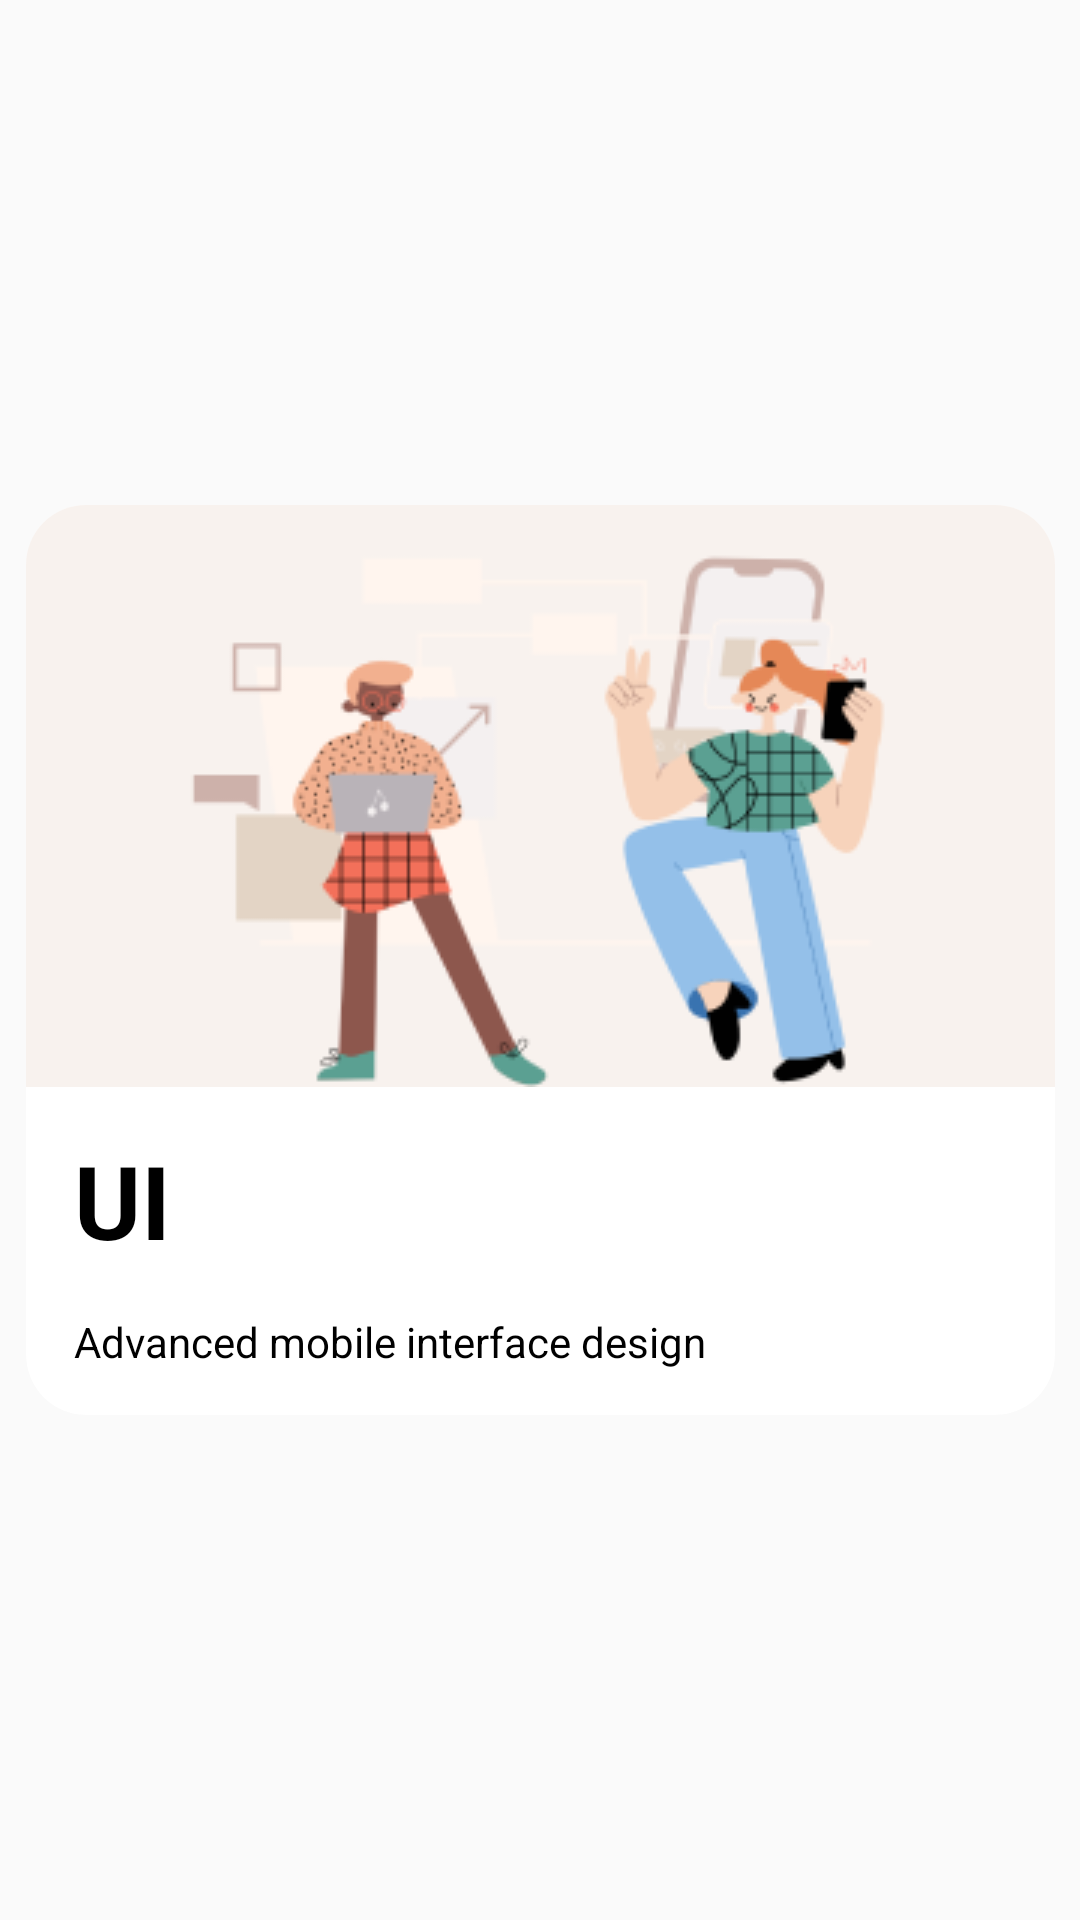

This screen was rendered from an Android layout file. Write that file and the resources it references.
<!-- AndroidManifest.xml: application theme Theme.CourseFactory -->
<!-- res/layout/recycler_view_row.xml -->
<?xml version="1.0" encoding="utf-8"?>
<androidx.constraintlayout.widget.ConstraintLayout xmlns:android="http://schemas.android.com/apk/res/android"
    xmlns:app="http://schemas.android.com/apk/res-auto"
    xmlns:tools="http://schemas.android.com/tools"
    android:layout_width="match_parent"
    android:layout_height="wrap_content"
    android:layout_gravity="center_horizontal"
    android:layout_marginTop="5dp"
    android:layout_marginBottom="5dp">

    <androidx.cardview.widget.CardView
        android:id="@+id/cardView"
        android:layout_width="wrap_content"
        android:layout_height="wrap_content"
        app:cardCornerRadius="20dp"
        app:cardElevation="0dp"
        app:layout_constraintBottom_toBottomOf="parent"
        app:layout_constraintEnd_toEndOf="parent"
        app:layout_constraintStart_toStartOf="parent"
        app:layout_constraintTop_toTopOf="parent">

        <androidx.constraintlayout.widget.ConstraintLayout
            android:layout_width="match_parent"
            android:layout_height="wrap_content"
            android:layout_gravity="center">

            <ImageView
                android:id="@+id/coursePictureImageView"
                android:layout_width="match_parent"
                android:layout_height="wrap_content"
                android:scaleType="center"
                android:src="@drawable/course_image"
                app:layout_constraintBottom_toBottomOf="parent"
                app:layout_constraintEnd_toEndOf="parent"
                app:layout_constraintStart_toStartOf="parent"
                app:layout_constraintTop_toTopOf="parent"
                app:layout_constraintVertical_bias="0.0"
                app:srcCompat="@drawable/course_image"
                android:adjustViewBounds="true"/>

            <TextView
                android:id="@+id/courseNameTextView"
                android:layout_width="0dp"
                android:layout_height="wrap_content"
                android:layout_marginLeft="16dp"
                android:layout_marginTop="15dp"
                android:layout_marginRight="16dp"
                android:text="UI"
                android:textAlignment="viewStart"
                android:textColor="#000000"
                android:textSize="34sp"
                android:textStyle="bold"
                app:layout_constraintEnd_toEndOf="parent"
                app:layout_constraintHorizontal_bias="0.05"
                app:layout_constraintStart_toStartOf="parent"
                app:layout_constraintTop_toBottomOf="@+id/coursePictureImageView" />

            <TextView
                android:id="@+id/courseShortDescriptionTextView"
                android:layout_width="0dp"
                android:layout_height="wrap_content"
                android:layout_marginTop="15dp"
                android:layout_marginBottom="15dp"
                android:text="Advanced mobile interface design"
                android:textColor="@color/black"
                app:layout_constraintBottom_toBottomOf="parent"
                app:layout_constraintEnd_toEndOf="@+id/courseNameTextView"
                app:layout_constraintHorizontal_bias="0.0"
                app:layout_constraintStart_toStartOf="@+id/courseNameTextView"
                app:layout_constraintTop_toBottomOf="@+id/courseNameTextView" />

        </androidx.constraintlayout.widget.ConstraintLayout>
    </androidx.cardview.widget.CardView>

</androidx.constraintlayout.widget.ConstraintLayout>
<!-- resources referenced by this layout -->
<resources>
  <!-- drawable course_image: png bitmap (drawable, 20428 bytes) -->
  <style name="Theme.CourseFactory" parent="Base.Theme.CourseFactory" />
  <style name="Base.Theme.CourseFactory" parent="Theme.AppCompat.Light.NoActionBar">
          
          
          <item name="colorPrimary">#E2562A</item>
      </style>
  <!-- not gathered from this repository: default colours our renderer supplied (Android Studio template values) -->
  <color name="black">#FF000000</color>
</resources>
